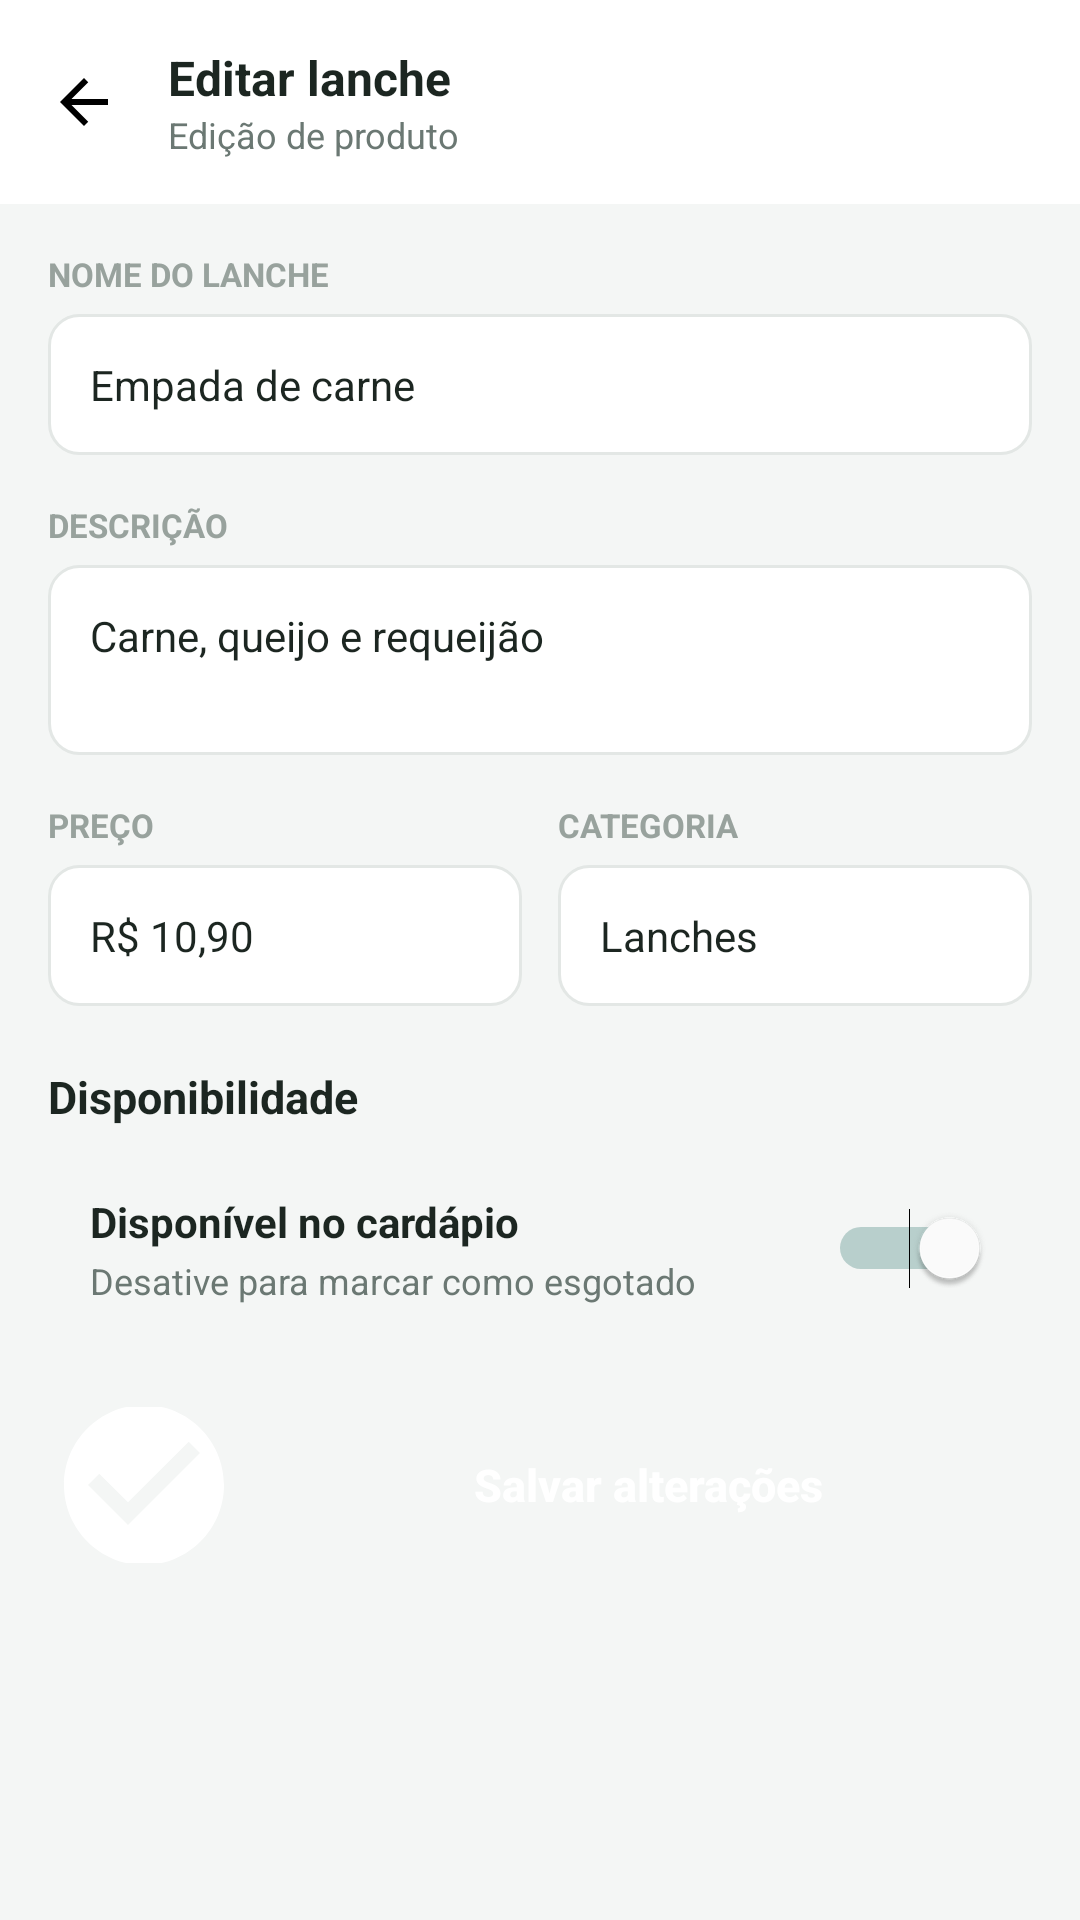

Android layout source for this screen:
<!-- AndroidManifest.xml: application theme Theme.Cantina_aplicacao -->
<!-- res/layout/activity_editar_lanche.xml -->
<?xml version="1.0" encoding="utf-8"?>
<LinearLayout xmlns:android="http://schemas.android.com/apk/res/android"
    android:layout_width="match_parent"
    android:layout_height="match_parent"
    android:background="@color/background_app"
    android:orientation="vertical">

    
    <LinearLayout
        android:layout_width="match_parent"
        android:layout_height="wrap_content"
        android:background="@color/card_background"
        android:gravity="center_vertical"
        android:orientation="horizontal"
        android:paddingStart="8dp"
        android:paddingEnd="16dp"
        android:paddingTop="14dp"
        android:paddingBottom="14dp">

        <ImageButton
            android:id="@+id/btn_voltar"
            android:layout_width="40dp"
            android:layout_height="40dp"
            android:background="?attr/selectableItemBackgroundBorderless"
            android:src="@drawable/ic_back"
            android:contentDescription="Voltar" />

        <LinearLayout
            android:layout_width="wrap_content"
            android:layout_height="wrap_content"
            android:layout_marginStart="8dp"
            android:orientation="vertical">

            <TextView
                android:layout_width="wrap_content"
                android:layout_height="wrap_content"
                android:text="Editar lanche"
                android:textColor="@color/text_primary"
                android:textSize="16sp"
                android:textStyle="bold" />

            <TextView
                android:layout_width="wrap_content"
                android:layout_height="wrap_content"
                android:text="Edição de produto"
                android:textColor="@color/text_secondary"
                android:textSize="12sp" />
        </LinearLayout>
    </LinearLayout>

    <ScrollView
        android:layout_width="match_parent"
        android:layout_height="0dp"
        android:layout_weight="1">

        <LinearLayout
            android:layout_width="match_parent"
            android:layout_height="wrap_content"
            android:orientation="vertical"
            android:padding="16dp">

            <TextView
                android:layout_width="wrap_content"
                android:layout_height="wrap_content"
                android:text="NOME DO LANCHE"
                android:textColor="@color/text_hint"
                android:textSize="11sp"
                android:textStyle="bold" />

            <EditText
                android:id="@+id/et_nome_lanche"
                android:layout_width="match_parent"
                android:layout_height="wrap_content"
                android:layout_marginTop="6dp"
                android:background="@drawable/bg_edittext"
                android:inputType="text"
                android:padding="14dp"
                android:text="Empada de carne"
                android:textColor="@color/text_primary"
                android:textSize="14sp" />

            <TextView
                android:layout_width="wrap_content"
                android:layout_height="wrap_content"
                android:layout_marginTop="16dp"
                android:text="DESCRIÇÃO"
                android:textColor="@color/text_hint"
                android:textSize="11sp"
                android:textStyle="bold" />

            <EditText
                android:id="@+id/et_descricao_lanche"
                android:layout_width="match_parent"
                android:layout_height="wrap_content"
                android:layout_marginTop="6dp"
                android:background="@drawable/bg_edittext"
                android:gravity="top"
                android:inputType="textMultiLine"
                android:minLines="2"
                android:padding="14dp"
                android:text="Carne, queijo e requeijão"
                android:textColor="@color/text_primary"
                android:textSize="14sp" />

            <LinearLayout
                android:layout_width="match_parent"
                android:layout_height="wrap_content"
                android:layout_marginTop="16dp"
                android:orientation="horizontal">

                <LinearLayout
                    android:layout_width="0dp"
                    android:layout_height="wrap_content"
                    android:layout_weight="1"
                    android:orientation="vertical">

                    <TextView
                        android:layout_width="wrap_content"
                        android:layout_height="wrap_content"
                        android:text="PREÇO"
                        android:textColor="@color/text_hint"
                        android:textSize="11sp"
                        android:textStyle="bold" />

                    <EditText
                        android:id="@+id/et_preco_lanche"
                        android:layout_width="match_parent"
                        android:layout_height="wrap_content"
                        android:layout_marginTop="6dp"
                        android:background="@drawable/bg_edittext"
                        android:inputType="numberDecimal"
                        android:padding="14dp"
                        android:text="R$ 10,90"
                        android:textColor="@color/text_primary"
                        android:textSize="14sp" />
                </LinearLayout>

                <View
                    android:layout_width="12dp"
                    android:layout_height="1dp" />

                <LinearLayout
                    android:layout_width="0dp"
                    android:layout_height="wrap_content"
                    android:layout_weight="1"
                    android:orientation="vertical">

                    <TextView
                        android:layout_width="wrap_content"
                        android:layout_height="wrap_content"
                        android:text="CATEGORIA"
                        android:textColor="@color/text_hint"
                        android:textSize="11sp"
                        android:textStyle="bold" />

                    <EditText
                        android:id="@+id/et_categoria_lanche"
                        android:layout_width="match_parent"
                        android:layout_height="wrap_content"
                        android:layout_marginTop="6dp"
                        android:background="@drawable/bg_edittext"
                        android:inputType="text"
                        android:padding="14dp"
                        android:text="Lanches"
                        android:textColor="@color/text_primary"
                        android:textSize="14sp" />
                </LinearLayout>
            </LinearLayout>

            <TextView
                android:layout_width="wrap_content"
                android:layout_height="wrap_content"
                android:layout_marginTop="20dp"
                android:text="Disponibilidade"
                android:textColor="@color/text_primary"
                android:textSize="15sp"
                android:textStyle="bold" />

            <LinearLayout
                android:layout_width="match_parent"
                android:layout_height="wrap_content"
                android:layout_marginTop="8dp"
                android:background="@drawable/bg_card_rounded"
                android:gravity="center_vertical"
                android:orientation="horizontal"
                android:padding="14dp">

                <LinearLayout
                    android:layout_width="0dp"
                    android:layout_height="wrap_content"
                    android:layout_weight="1"
                    android:orientation="vertical">

                    <TextView
                        android:layout_width="wrap_content"
                        android:layout_height="wrap_content"
                        android:text="Disponível no cardápio"
                        android:textColor="@color/text_primary"
                        android:textSize="14sp"
                        android:textStyle="bold" />

                    <TextView
                        android:layout_width="wrap_content"
                        android:layout_height="wrap_content"
                        android:layout_marginTop="2dp"
                        android:text="Desative para marcar como esgotado"
                        android:textColor="@color/text_secondary"
                        android:textSize="12sp" />
                </LinearLayout>

                <Switch
                    android:id="@+id/switch_disponivel"
                    android:layout_width="wrap_content"
                    android:layout_height="wrap_content"
                    android:checked="true"
                    android:thumbTint="@color/white"
                    android:trackTint="@color/teal_700" />
            </LinearLayout>

            <Button
                android:id="@+id/btn_salvar_alteracoes"
                android:layout_width="match_parent"
                android:layout_height="52dp"
                android:layout_marginTop="20dp"
                android:background="@drawable/bg_button_primary"
                android:drawableStart="@drawable/ic_check_circle"
                android:drawablePadding="8dp"
                android:drawableTint="@color/white"
                android:gravity="center"
                android:text="Salvar alterações"
                android:textAllCaps="false"
                android:textColor="@color/white"
                android:textSize="15sp"
                android:textStyle="bold" />

        </LinearLayout>
    </ScrollView>

</LinearLayout>
<!-- resources referenced by this layout -->
<resources>
  <color name="background_app">#F4F6F5</color>
  <color name="card_background">#FFFFFF</color>
  <color name="teal_700">#0F5C56</color>
  <color name="text_hint">#B0B0B3</color>
  <color name="text_primary">#1E1E1E</color>
  <color name="text_secondary">#8A8A8E</color>
  <color name="white">#FFFFFF</color>
  <!-- drawable bg_edittext (drawable) -->
  <shape xmlns:android="http://schemas.android.com/apk/res/android">
      <solid android:color="@color/card_background" />
      <corners android:radius="10dp" />
      <stroke android:width="1dp" android:color="@color/card_stroke" />
  </shape>
  <!-- drawable ic_back (drawable) -->
  <vector xmlns:android="http://schemas.android.com/apk/res/android"
      android:width="24dp" android:height="24dp"
      android:viewportWidth="24" android:viewportHeight="24">
      <path android:fillColor="#FF000000"
          android:pathData="M20,11H7.83l5.59,-5.59L12,4l-8,8 8,8 1.41,-1.41L7.83,13H20z" />
  </vector>
  <!-- drawable ic_check_circle (drawable) -->
  <vector xmlns:android="http://schemas.android.com/apk/res/android"
      android:width="64dp" android:height="64dp"
      android:viewportWidth="24" android:viewportHeight="24">
      <path android:fillColor="#FF1E8E4F"
          android:pathData="M12,2C6.48,2 2,6.48 2,12s4.48,10 10,10 10,-4.48 10,-10S17.52,2 12,2zM10,17l-5,-5 1.41,-1.41L10,14.17l7.59,-7.59L19,8z" />
  </vector>
  <style name="Theme.Cantina_aplicacao" parent="Base.Theme.Cantina_aplicacao" />
  
      -
  <color name="card_stroke">#E3E7E5</color>
  <style name="Base.Theme.Cantina_aplicacao" parent="Theme.Material3.DayNight.NoActionBar">
          
          
      </style>
</resources>
